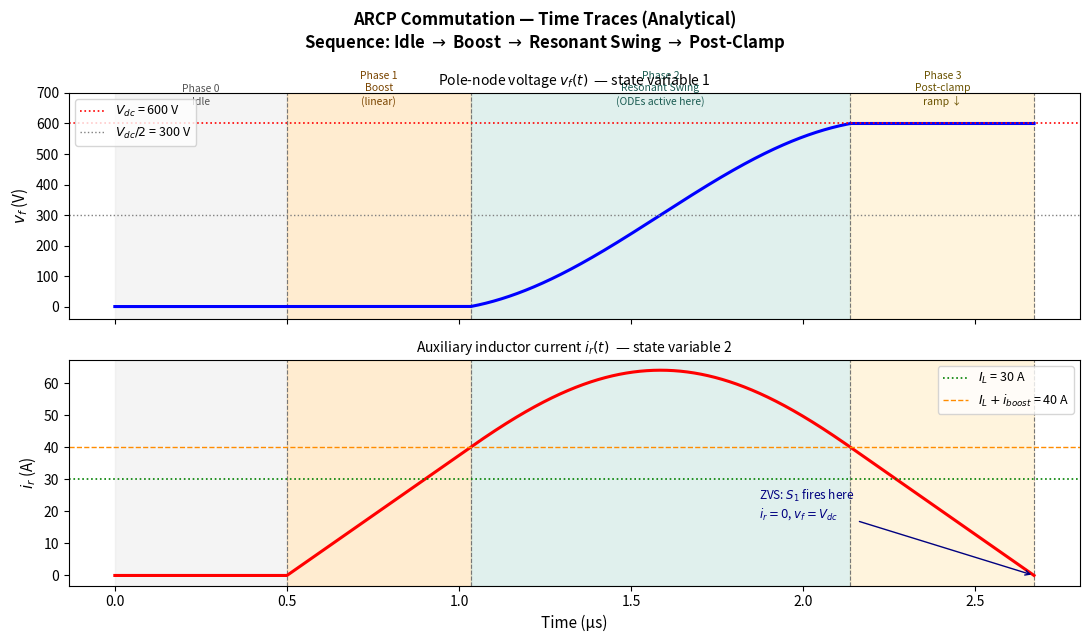
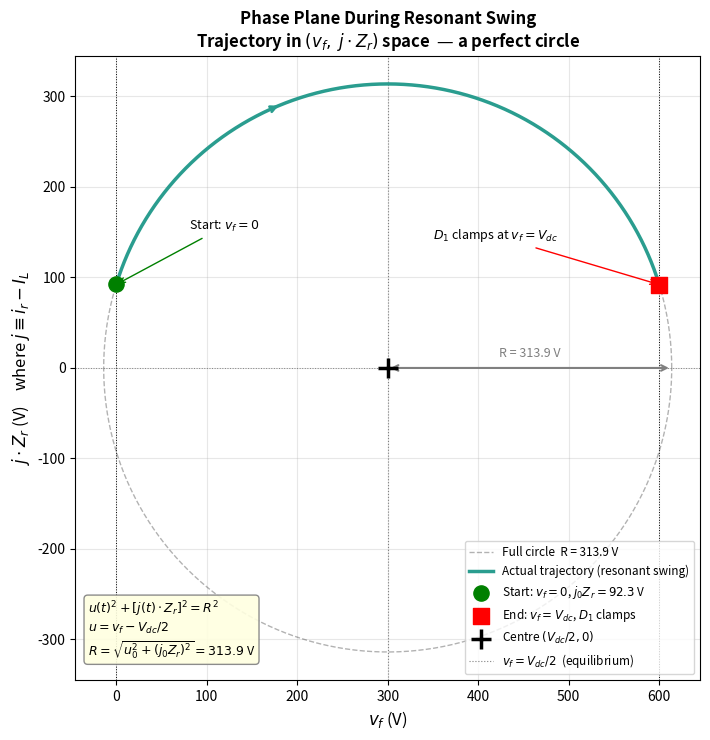
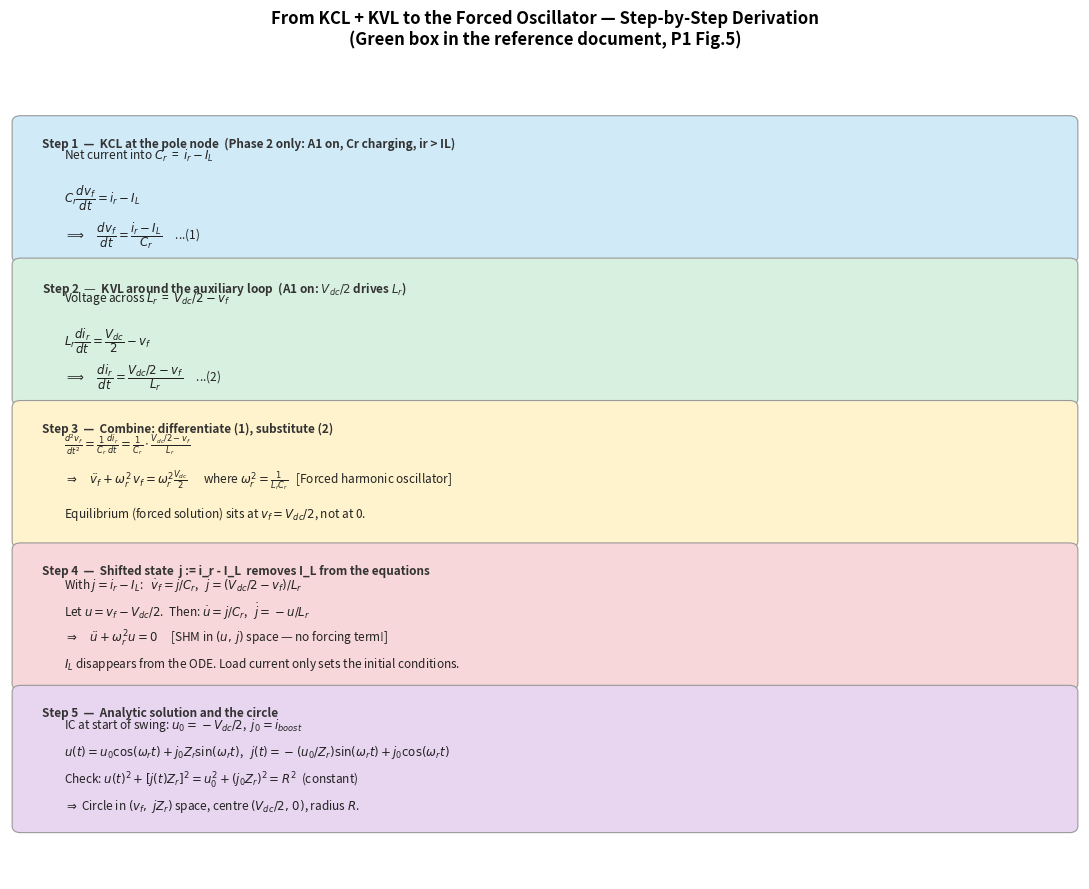
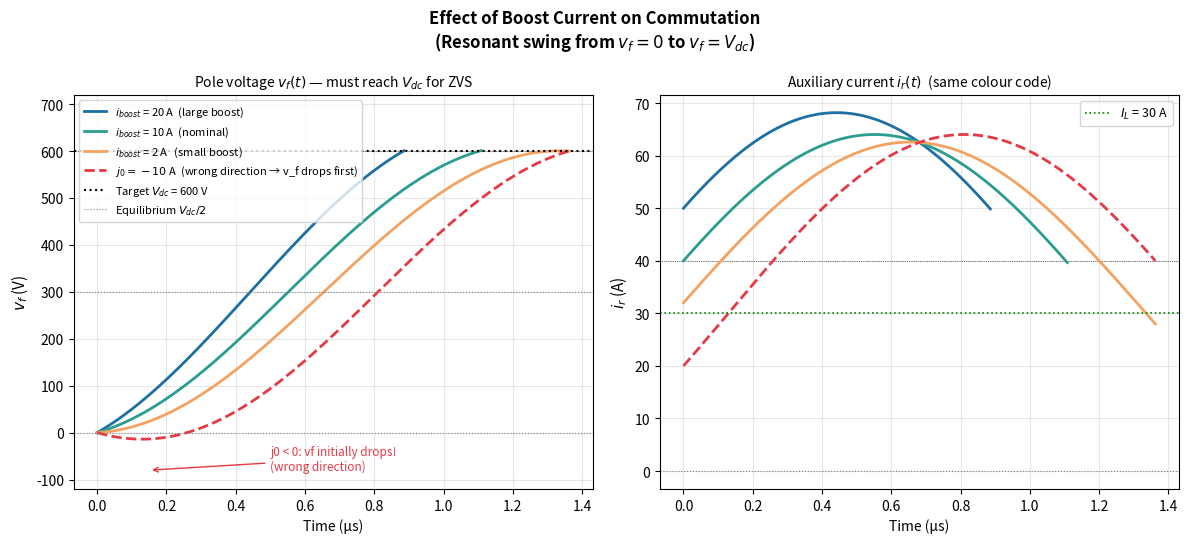

The matplotlib source for these figures, in order:
"""
arcp_equations_illustration.py
===============================
Step-by-step illustration of the ARCP governing equations.

Addresses three confusions from studying P1 Fig.5 (green box):
  Q1. Are the ODEs independent of circuit operation?
  Q2. How do equations (1) and (2) combine into the harmonic oscillator?
  Q3. What is the shifted state j = ir - IL and why does it give a circle?

Reference: De Doncker & Lyons, IEEE IAS 1990 (Paper 1).

Run:  python arcp_equations_illustration.py
Output: 4 PNG figures saved in the current directory.
"""

import numpy as np
import matplotlib.pyplot as plt
import matplotlib.patches as mpatches
from matplotlib.gridspec import GridSpec

# ─────────────────────────────────────────────────────────────────────────────
# SECTION 1 — PARAMETERS
# ─────────────────────────────────────────────────────────────────────────────
Vdc    = 600.0    # DC bus voltage [V]
Lr     = 4e-6     # Resonant inductance [H]
Cr     = 47e-9    # Total snubber cap at pole node (= Cr/2 + Cr/2) [F]
IL     = 30.0     # Load current — quasi-constant during commutation [A]
iboost = 10.0     # Boost current added above IL before resonant swing [A]

# Derived resonant parameters
wr = 1.0 / np.sqrt(Lr * Cr)      # Angular resonant frequency [rad/s]
Zr = np.sqrt(Lr / Cr)             # Characteristic impedance [Ω]
fr = wr / (2 * np.pi)             # Resonant frequency [Hz]
Tr = 2 * np.pi / wr               # Full resonant period [s]

print("=" * 60)
print("ARCP Parameters")
print("=" * 60)
print(f"  Vdc     = {Vdc:.0f} V")
print(f"  Lr      = {Lr*1e6:.1f} µH,   Cr = {Cr*1e9:.0f} nF")
print(f"  IL      = {IL:.0f} A,   iboost = {iboost:.0f} A")
print(f"  ωr      = {wr/1e6:.3f} Mrad/s")
print(f"  fr      = {fr/1e3:.1f} kHz")
print(f"  Zr      = {Zr:.2f} Ω")
print(f"  Tr      = {Tr*1e6:.2f} µs  (half-period = {Tr/2*1e6:.2f} µs)")

# ─────────────────────────────────────────────────────────────────────────────
# SECTION 2 — ANALYTICAL SOLUTION FOR EACH PHASE
#
# The commutation sequence (from diode D2 conducting → S1 ZVS turn-on):
#
#  Phase 0  Idle:          vf = 0, ir = 0  — trivial, NO ODEs
#  Phase 1  Boost:         A1 fires; ir ramps up linearly, vf = 0
#  Phase 2  Resonant swing:  LC oscillation — the ODEs apply HERE ONLY
#  Phase 3  Post-clamp:    D1 clamps (vf = Vdc); ir ramps back to 0
#
# Q1 ANSWER: The ODEs ONLY apply in Phase 2. In Phases 0, 1, 3 the circuit
# is in a different topological state and the ODEs change.
# ─────────────────────────────────────────────────────────────────────────────

# --- Phase 0: Idle ---
T_idle  = 0.5e-6
t_idle  = np.linspace(0, T_idle, 300)
vf_idle = np.zeros_like(t_idle)
ir_idle = np.zeros_like(t_idle)

# --- Phase 1: Boost ---
# A1 fires; Vdc/2 appears across Lr; dir/dt = Vdc/(2*Lr) = constant
# ir ramps from 0 → IL + iboost; vf stays at 0 (D2 still conducts, clamps pole node)
T_boost = 2 * Lr * (IL + iboost) / Vdc     # solve: (Vdc/2Lr)*T = IL + iboost
t_boost = np.linspace(0, T_boost, 400)
vf_boost = np.zeros_like(t_boost)
ir_boost = (Vdc / (2 * Lr)) * t_boost      # ir(t) = (Vdc/2Lr)*t

print(f"\n  Boost duration T_boost = {T_boost*1e6:.3f} µs")
print(f"  dir/dt during boost    = {Vdc/(2*Lr)/1e6:.2f} A/µs")

# --- Phase 2: Resonant Swing ---
# At start of swing: vf = 0, ir = IL + iboost
#
# Q2 DERIVATION:
#   KCL at pole node:  Cr * dvf/dt = ir - IL   →  dvf/dt = (ir - IL)/Cr      ... (1)
#   KVL aux loop:      Lr * dir/dt = Vdc/2 - vf →  dir/dt = (Vdc/2 - vf)/Lr  ... (2)
#
#   Differentiate (1): d²vf/dt² = (1/Cr) * dir/dt
#   Substitute (2):    d²vf/dt² = (1/Cr) * (Vdc/2 - vf)/Lr
#                   → d²vf/dt² + ωr² * vf = ωr² * Vdc/2      [forced oscillator]
#
# Q3 SHIFTED STATE:
#   Let j = ir - IL.  Then:  dvf/dt = j/Cr,   dj/dt = (Vdc/2 - vf)/Lr
#   Let u = vf - Vdc/2.  Then:  du/dt = j/Cr,   dj/dt = -u/Lr
#   → d²u/dt² + ωr²*u = 0  (simple harmonic motion in (u, j) space)
#
# Analytical solution with ICs: u0 = -Vdc/2, j0 = iboost
#   u(t) = u0*cos(ωr*t) + j0*Zr*sin(ωr*t)
#   j(t) = -(u0/Zr)*sin(ωr*t) + j0*cos(ωr*t)
#   vf(t) = Vdc/2 + u(t)
#   ir(t) = IL + j(t)
#
# Circle: u(t)² + [j(t)*Zr]² = u0² + (j0*Zr)² = R²  = constant

u0 = 0.0 - Vdc / 2    # = -Vdc/2 (initial u at start of swing)
j0 = iboost            # initial j = ir - IL = iboost

R = np.sqrt(u0**2 + (j0 * Zr)**2)
print(f"\n  Circle radius R = {R:.2f} V  (in (u, j*Zr) space)")
print(f"  u0 = {u0:.1f} V,  j0*Zr = {j0*Zr:.2f} V")

# Time when vf first reaches Vdc (D1 clamps): find numerically
N_sw = 4000
t_sw_full = np.linspace(0, Tr / 2, N_sw)
u_sw_full = u0 * np.cos(wr * t_sw_full) + j0 * Zr * np.sin(wr * t_sw_full)
vf_sw_full = Vdc / 2 + u_sw_full

idx_clamp = np.argmax(vf_sw_full >= Vdc - 0.01)
if idx_clamp == 0:
    idx_clamp = N_sw - 1    # fallback: full half-period
T_swing = t_sw_full[idx_clamp]

t_swing = t_sw_full[:idx_clamp + 1]
u_swing = u_sw_full[:idx_clamp + 1]
vf_swing = vf_sw_full[:idx_clamp + 1]
j_swing  = -(u0 / Zr) * np.sin(wr * t_swing) + j0 * np.cos(wr * t_swing)
ir_swing = IL + j_swing

ir_at_clamp = ir_swing[-1]
print(f"  Resonant swing duration  T_swing = {T_swing*1e6:.3f} µs")
print(f"  ir at clamp (D1 fires)   ir_end  = {ir_at_clamp:.2f} A  "
      f"(NOTE: D1 clamps at FIRST crossing of vf=Vdc, where ir ≈ IL+iboost = {IL+iboost:.1f} A)")

# --- Phase 3: Post-clamp ramp-down ---
# D1 has clamped: vf = Vdc.  Aux loop now: Vdc/2 (midpoint) to Lr to Vdc.
# Voltage across Lr = Vdc/2 - Vdc = -Vdc/2  →  dir/dt = -Vdc/(2*Lr)
# ir ramps from ir_at_clamp down to 0.  S1 fires at ZVS when ir = 0.
T_ramp = ir_at_clamp / (Vdc / (2 * Lr))
t_ramp = np.linspace(0, T_ramp, 400)
vf_ramp = np.full_like(t_ramp, Vdc)
ir_ramp = ir_at_clamp - (Vdc / (2 * Lr)) * t_ramp

print(f"  Post-clamp ramp duration T_ramp  = {T_ramp*1e6:.3f} µs")

# ─────────────────────────────────────────────────────────────────────────────
# Stitch phases together on a common time axis
# ─────────────────────────────────────────────────────────────────────────────
t0  = T_idle
t1  = t0 + T_boost
t2  = t1 + T_swing
t3  = t2 + T_ramp

t_all  = np.concatenate([t_idle,
                          t0 + t_boost,
                          t1 + t_swing,
                          t2 + t_ramp])
vf_all = np.concatenate([vf_idle, vf_boost, vf_swing, vf_ramp])
ir_all = np.concatenate([ir_idle, ir_boost, ir_swing, ir_ramp])
t_us   = t_all * 1e6   # µs for plotting

# Phase boundary markers in µs
m0, m1, m2, m3 = t0*1e6, t1*1e6, t2*1e6, t3*1e6

# ─────────────────────────────────────────────────────────────────────────────
# FIGURE 1 — Full time traces, four phases annotated
# ─────────────────────────────────────────────────────────────────────────────
c_idle  = '#e0e0e0'
c_boost = '#ffc97a'
c_swing = '#a8d5cc'
c_ramp  = '#ffe0a0'

fig1, (ax_vf, ax_ir) = plt.subplots(2, 1, figsize=(11, 6.5), sharex=True)
fig1.suptitle("ARCP Commutation — Time Traces (Analytical)\n"
              r"Sequence: Idle $\to$ Boost $\to$ Resonant Swing $\to$ Post-Clamp",
              fontsize=12, fontweight='bold')

for ax in (ax_vf, ax_ir):
    ax.axvspan(0,   m0, alpha=0.35, color=c_idle,  zorder=0)
    ax.axvspan(m0, m1,  alpha=0.35, color=c_boost, zorder=0)
    ax.axvspan(m1, m2,  alpha=0.35, color=c_swing, zorder=0)
    ax.axvspan(m2, m3,  alpha=0.35, color=c_ramp,  zorder=0)
    for xm in (m0, m1, m2, m3):
        ax.axvline(xm, color='#777', lw=0.8, ls='--', zorder=1)

# vf panel
ax_vf.plot(t_us, vf_all, 'b-', lw=2.2, zorder=2)
ax_vf.axhline(Vdc,   color='red',  lw=1.2, ls=':', label=f'$V_{{dc}}$ = {Vdc:.0f} V')
ax_vf.axhline(Vdc/2, color='gray', lw=1.0, ls=':', label=f'$V_{{dc}}/2$ = {Vdc/2:.0f} V')
ax_vf.set_ylabel(r'$v_f$ (V)', fontsize=11)
ax_vf.set_ylim(-40, Vdc + 100)
ax_vf.legend(loc='upper left', fontsize=9)
ax_vf.set_title(r"Pole-node voltage $v_f(t)$  — state variable 1", fontsize=10)

# ir panel
ax_ir.plot(t_us, ir_all, 'r-', lw=2.2, zorder=2)
ax_ir.axhline(IL,            color='green',    lw=1.2, ls=':',  label=f'$I_L$ = {IL:.0f} A')
ax_ir.axhline(IL + iboost,   color='darkorange', lw=1.0, ls='--', label=f'$I_L+i_{{boost}}$ = {IL+iboost:.0f} A')
ax_ir.set_ylabel(r'$i_r$ (A)', fontsize=11)
ax_ir.set_xlabel('Time (µs)', fontsize=11)
ax_ir.legend(loc='upper right', fontsize=9)
ax_ir.set_title(r"Auxiliary inductor current $i_r(t)$  — state variable 2", fontsize=10)

# Phase labels on top panel
label_y = Vdc + 55
for mid, label, col in [
    ((0 + m0) / 2,  'Phase 0\nIdle',          '#555'),
    ((m0 + m1) / 2, 'Phase 1\nBoost\n(linear)', '#7a4500'),
    ((m1 + m2) / 2, 'Phase 2\nResonant Swing\n(ODEs active here)', '#1a5c52'),
    ((m2 + m3) / 2, 'Phase 3\nPost-clamp\nramp ↓', '#6a5200'),
]:
    ax_vf.text(mid, label_y, label, ha='center', va='bottom', fontsize=7.5,
               color=col, linespacing=1.3)

# Annotation: ZVS turn-on
ax_ir.annotate('ZVS: $S_1$ fires here\n$i_r = 0$, $v_f = V_{dc}$',
               xy=(m3, 0), xytext=(m3 - 0.8, IL * 0.6),
               arrowprops=dict(arrowstyle='->', color='navy'), fontsize=8.5,
               color='navy')

fig1.tight_layout()
fig1.savefig('arcp_fig1_time_traces.png', dpi=150, bbox_inches='tight')
print("\nSaved: arcp_fig1_time_traces.png")

# ─────────────────────────────────────────────────────────────────────────────
# FIGURE 2 — Phase plane: the circle in (vf, j·Zr) space
# ─────────────────────────────────────────────────────────────────────────────
fig2, ax2 = plt.subplots(figsize=(7.5, 7.5))
ax2.set_title("Phase Plane During Resonant Swing\n"
              r"Trajectory in $(v_f,\; j \cdot Z_r)$ space  — a perfect circle",
              fontsize=12, fontweight='bold')

# Full theoretical circle (for reference)
theta = np.linspace(0, 2 * np.pi, 600)
circ_u = R * np.cos(theta)      # u = vf - Vdc/2
circ_j = R * np.sin(theta)      # j*Zr
ax2.plot(Vdc / 2 + circ_u, circ_j, 'k--', lw=1, alpha=0.3,
         label=f'Full circle  R = {R:.1f} V')

# Actual trajectory (only the swing portion that executes)
ax2.plot(vf_swing, j_swing * Zr, color='#2a9d8f', lw=2.5, zorder=3,
         label='Actual trajectory (resonant swing)')

# Mark start and end
ax2.scatter([vf_swing[0]],  [j_swing[0]  * Zr], s=120, color='green',
            zorder=5, label=f'Start: $v_f=0$, $j_0 Z_r={j0*Zr:.1f}$ V')
ax2.scatter([vf_swing[-1]], [j_swing[-1] * Zr], s=120, marker='s', color='red',
            zorder=5, label=r'End: $v_f = V_{dc}$, $D_1$ clamps')

# Centre of circle
ax2.scatter([Vdc / 2], [0], s=200, marker='+', color='black', zorder=5, linewidths=2.5,
            label=f'Centre $(V_{{dc}}/2, 0)$')

# Radius arrow
ax2.annotate('', xy=(Vdc / 2 + R, 0), xytext=(Vdc / 2, 0),
             arrowprops=dict(arrowstyle='<->', color='gray', lw=1.5))
ax2.text(Vdc / 2 + R / 2, 12, f'R = {R:.1f} V', ha='center', fontsize=9, color='gray')

# Vertical reference lines
ax2.axvline(0,     color='black', lw=0.7, ls=':')
ax2.axvline(Vdc/2, color='gray',  lw=0.8, ls=':', label=r'$v_f = V_{dc}/2$  (equilibrium)')
ax2.axvline(Vdc,   color='black', lw=0.7, ls=':')
ax2.axhline(0,     color='gray',  lw=0.7, ls=':')

# Annotations
ax2.annotate(r'Start: $v_f = 0$', xy=(vf_swing[0], j_swing[0] * Zr),
             xytext=(80, j_swing[0] * Zr + 60),
             arrowprops=dict(arrowstyle='->', color='green'), fontsize=9)
ax2.annotate(r'$D_1$ clamps at $v_f = V_{dc}$', xy=(vf_swing[-1], j_swing[-1] * Zr),
             xytext=(vf_swing[-1] - 250, j_swing[-1] * Zr + 50),
             arrowprops=dict(arrowstyle='->', color='red'), fontsize=9)

# Direction arrow on trajectory (midpoint)
mid = len(vf_swing) // 3
dx = vf_swing[mid + 5] - vf_swing[mid]
dy = (j_swing[mid + 5] - j_swing[mid]) * Zr
ax2.annotate('', xy=(vf_swing[mid] + dx * 10, (j_swing[mid] + (j_swing[mid+5]-j_swing[mid])*10) * Zr),
             xytext=(vf_swing[mid], j_swing[mid] * Zr),
             arrowprops=dict(arrowstyle='->', color='#2a9d8f', lw=2))

ax2.set_xlabel(r'$v_f$ (V)', fontsize=12)
ax2.set_ylabel(r'$j \cdot Z_r$ (V)    where $j \equiv i_r - I_L$', fontsize=12)
ax2.set_aspect('equal')
ax2.grid(True, alpha=0.3)
ax2.legend(loc='lower right', fontsize=8.5)

# Text box: circle equation
boxtext = (r"$u(t)^2 + [j(t) \cdot Z_r]^2 = R^2$" + "\n"
           r"$u = v_f - V_{dc}/2$" + "\n"
           fr"$R = \sqrt{{u_0^2 + (j_0 Z_r)^2}} = {R:.1f}$ V")
ax2.text(0.02, 0.04, boxtext, transform=ax2.transAxes, fontsize=9,
         bbox=dict(boxstyle='round', facecolor='lightyellow', edgecolor='gray', alpha=0.9))

fig2.tight_layout()
fig2.savefig('arcp_fig2_phase_plane.png', dpi=150, bbox_inches='tight')
print("Saved: arcp_fig2_phase_plane.png")

# ─────────────────────────────────────────────────────────────────────────────
# FIGURE 3 — Math derivation: KCL+KVL → oscillator → shifted state → circle
# ─────────────────────────────────────────────────────────────────────────────
fig3 = plt.figure(figsize=(11, 9))
ax3  = fig3.add_subplot(111)
ax3.axis('off')
ax3.set_title("From KCL + KVL to the Forced Oscillator — Step-by-Step Derivation\n"
              "(Green box in the reference document, P1 Fig.5)",
              fontsize=12, fontweight='bold', pad=15)

steps = [
    {
        'color': '#d0eaf8',
        'title': 'Step 1  —  KCL at the pole node  (Phase 2 only: A1 on, Cr charging, ir > IL)',
        'lines': [
            r'Net current into $C_r$  =  $i_r - I_L$',
            r'$C_r \dfrac{dv_f}{dt} = i_r - I_L$',
            r'$\Longrightarrow\quad \dfrac{dv_f}{dt} = \dfrac{i_r - I_L}{C_r}$     ...(1)',
        ],
    },
    {
        'color': '#d8f0e0',
        'title': r'Step 2  —  KVL around the auxiliary loop  (A1 on: $V_{dc}/2$ drives $L_r$)',
        'lines': [
            r'Voltage across $L_r$  =  $V_{dc}/2 - v_f$',
            r'$L_r \dfrac{di_r}{dt} = \dfrac{V_{dc}}{2} - v_f$',
            r'$\Longrightarrow\quad \dfrac{di_r}{dt} = \dfrac{V_{dc}/2 - v_f}{L_r}$     ...(2)',
        ],
    },
    {
        'color': '#fff3cd',
        'title': 'Step 3  —  Combine: differentiate (1), substitute (2)',
        'lines': [
            r'$\frac{d^2 v_f}{dt^2} = \frac{1}{C_r} \frac{di_r}{dt} = \frac{1}{C_r} \cdot \frac{V_{dc}/2 - v_f}{L_r}$',
            r'$\Rightarrow\quad \ddot{v}_f + \omega_r^2\, v_f = \omega_r^2 \frac{V_{dc}}{2}$'
            r'      where $\omega_r^2 = \frac{1}{L_r C_r}$   [Forced harmonic oscillator]',
            r'Equilibrium (forced solution) sits at $v_f = V_{dc}/2$, not at 0.',
        ],
    },
    {
        'color': '#f8d7da',
        'title': r'Step 4  —  Shifted state  j := i_r - I_L  removes I_L from the equations',
        'lines': [
            r'With $j = i_r - I_L$:   $\dot{v}_f = j/C_r$,   $\dot{j} = (V_{dc}/2 - v_f)/L_r$',
            r'Let $u = v_f - V_{dc}/2$.  Then: $\dot{u} = j/C_r$,   $\dot{j} = -u/L_r$',
            r'$\Rightarrow\quad \ddot{u} + \omega_r^2 u = 0$     [SHM in $(u,\,j)$ space — no forcing term!]',
            r'$I_L$ disappears from the ODE. Load current only sets the initial conditions.',
        ],
    },
    {
        'color': '#e8d5f0',
        'title': r'Step 5  —  Analytic solution and the circle',
        'lines': [
            r'IC at start of swing: $u_0 = -V_{dc}/2$,  $j_0 = i_{boost}$',
            r'$u(t) = u_0 \cos(\omega_r t) + j_0 Z_r \sin(\omega_r t)$,   '
            r'$j(t) = -(u_0/Z_r)\sin(\omega_r t) + j_0 \cos(\omega_r t)$',
            r'Check: $u(t)^2 + [j(t) Z_r]^2 = u_0^2 + (j_0 Z_r)^2 = R^2$  (constant)',
            r'$\Rightarrow$ Circle in $(v_f,\; j Z_r)$ space, centre $(V_{dc}/2,\,0)$, radius $R$.',
        ],
    },
]

y_top  = 0.93
height = 0.165
gap    = 0.01

for i, step in enumerate(steps):
    y0 = y_top - i * (height + gap) - height
    rect = mpatches.FancyBboxPatch(
        (0.01, y0), 0.98, height,
        boxstyle="round,pad=0.008",
        facecolor=step['color'], edgecolor='#999', lw=0.8,
        transform=ax3.transAxes, clip_on=False
    )
    ax3.add_patch(rect)
    # Title line
    ax3.text(0.03, y0 + height - 0.018, step['title'],
             transform=ax3.transAxes, fontsize=8.5, fontweight='bold',
             va='top', color='#333')
    # Content lines
    dy_line = (height - 0.032) / max(len(step['lines']), 1)
    for k, line in enumerate(step['lines']):
        ax3.text(0.05, y0 + height - 0.030 - k * dy_line, line,
                 transform=ax3.transAxes, fontsize=8.5, va='top', color='#222')

fig3.tight_layout()
fig3.savefig('arcp_fig3_math_derivation.png', dpi=150, bbox_inches='tight')
print("Saved: arcp_fig3_math_derivation.png")

# ─────────────────────────────────────────────────────────────────────────────
# FIGURE 4 — Effect of iboost on commutation (ZVS condition visualized)
# ─────────────────────────────────────────────────────────────────────────────
fig4, (ax_left, ax_right) = plt.subplots(1, 2, figsize=(12, 5.5))
fig4.suptitle("Effect of Boost Current on Commutation\n"
              r"(Resonant swing from $v_f = 0$ to $v_f = V_{dc}$)",
              fontsize=12, fontweight='bold')

t_full  = np.linspace(0, Tr / 2, 2000)
cases   = [
    (20.0, '#1d6fa4', r'$i_{boost}$ = 20 A  (large boost)'),
    (10.0, '#2a9d8f', r'$i_{boost}$ = 10 A  (nominal)'),
    (2.0,  '#f4a261', r'$i_{boost}$ = 2 A   (small boost)'),
    (-10.0,'#e63946', r'$j_0 = -10$ A  (wrong direction → v_f drops first)'),
]

for ax, ylabel_unit in [(ax_left, 'vf'), (ax_right, 'ir')]:
    ax.axhline(Vdc if ylabel_unit == 'vf' else IL + 10,
               color='black', lw=0.5, ls=':')

for iboost_val, col, lbl in cases:
    j0_v  = iboost_val       # j = ir - IL at start of swing
    u0_v  = -Vdc / 2

    u_t  = u0_v * np.cos(wr * t_full) + j0_v * Zr * np.sin(wr * t_full)
    j_t  = -(u0_v / Zr) * np.sin(wr * t_full) + j0_v * np.cos(wr * t_full)
    vf_t = Vdc / 2 + u_t
    ir_t = IL + j_t

    # Clip at vf = Vdc (D1 clamps there)
    mask = vf_t <= Vdc + 1
    idx_end = np.argmax(~mask)
    if idx_end == 0:
        idx_end = len(t_full)
    t_plot  = t_full[:idx_end] * 1e6   # µs
    vf_plot = vf_t[:idx_end]
    ir_plot = ir_t[:idx_end]

    ls = '--' if iboost_val < 0 else '-'
    ax_left.plot(t_plot,  vf_plot, color=col, lw=2, ls=ls, label=lbl)
    ax_right.plot(t_plot, ir_plot, color=col, lw=2, ls=ls)

ax_left.axhline(Vdc,   color='black', lw=1.5, ls=':', label=f'Target $V_{{dc}}$ = {Vdc:.0f} V')
ax_left.axhline(Vdc/2, color='gray',  lw=0.8, ls=':', label='Equilibrium $V_{dc}/2$')
ax_left.axhline(0,     color='gray',  lw=0.8, ls=':')
ax_left.set_xlabel('Time (µs)', fontsize=10)
ax_left.set_ylabel(r'$v_f$ (V)', fontsize=11)
ax_left.set_title(r'Pole voltage $v_f(t)$ — must reach $V_{dc}$ for ZVS', fontsize=10)
ax_left.legend(fontsize=8, loc='upper left')
ax_left.set_ylim(-120, Vdc + 120)
ax_left.grid(True, alpha=0.3)

ax_right.axhline(IL, color='green', lw=1.2, ls=':', label=f'$I_L$ = {IL:.0f} A')
ax_right.axhline(0,  color='gray',  lw=0.8, ls=':')
ax_right.set_xlabel('Time (µs)', fontsize=10)
ax_right.set_ylabel(r'$i_r$ (A)', fontsize=11)
ax_right.set_title(r'Auxiliary current $i_r(t)$  (same colour code)', fontsize=10)
ax_right.legend(fontsize=9, loc='upper right')
ax_right.grid(True, alpha=0.3)

# Annotation on left panel
ax_left.annotate('j0 < 0: vf initially drops!\n(wrong direction)',
                 xy=(0.15, -80), xytext=(0.5, -80),
                 arrowprops=dict(arrowstyle='->', color='#e63946'), fontsize=8.5,
                 color='#e63946')

fig4.tight_layout()
fig4.savefig('arcp_fig4_zvs_condition.png', dpi=150, bbox_inches='tight')
print("Saved: arcp_fig4_zvs_condition.png")

# ─────────────────────────────────────────────────────────────────────────────
plt.show()

print()
print("=" * 60)
print("Summary:")
print("  arcp_fig1_time_traces.png   — 4 phases with vf(t) and ir(t)")
print("  arcp_fig2_phase_plane.png   — circular trajectory in (vf, j·Zr)")
print("  arcp_fig3_math_derivation.png — KCL+KVL → oscillator → circle")
print("  arcp_fig4_zvs_condition.png — effect of j0 on commutation success")
print("=" * 60)
